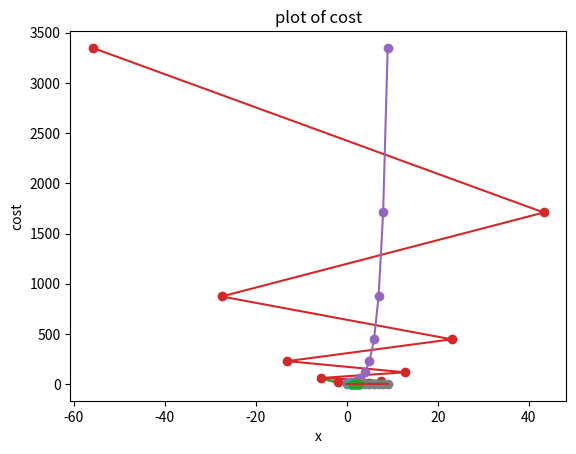

Python code for this plot:

import numpy as np
import matplotlib.pyplot as plt

def f(x):
  return x**2 - 4*x +6

Number0fPoints = 101
x= np.linspace(-5., 5, Number0fPoints)
fx= f(x)
plt.plot(x,fx)
plt.grid()
plt.xlabel('x')
plt.ylabel('f(x)')
plt.title('plot of f(x)')
plt.show()

xid = np.argmin(fx)
xopt =x[xid]
print(xopt, f(xopt))

plt.plot(x,f(x))
plt.grid()
plt.xlabel('x')
plt.ylabel('f(x)')
plt.title('plot of f(x)')
plt.plot(xopt, f(xopt), 'xr')
plt.show()

def f(x):
  return x**2 - 4*x +6

def grad_fx(x):
  return 2*x -4

def steepest_descent(func, grad_func, x0, learning_rate=0.01, Maxlter=10, verbose=True):
  paths =[]
  for i in range(Maxlter):
    x1= x0- learning_rate* grad_func(x0)
    if verbose:
      print('{0:03d}:{1:4.3f}, {2:4.2E}'.format(i, x1, func(x1)))
    x0=x1
    paths.append(x0)
  return(x0, func(x0), paths)

xopt, fopt, paths = steepest_descent(f, grad_fx, 0.0, learning_rate=1.2)

def f(x):
  return x**2 -4*x +6

def grad_fx(x):
  return 2*x-4

x=np.linspace(-5, 5, 1000)
paths = np.array(paths)
plt.plot(x, f(x))
plt.grid()
plt.xlabel('x')
plt.ylabel('f(x)')
plt.title('plot of f(x)')
plt.plot(paths, f(paths), 'o-')
plt.show()

plt.plot(f(paths), '-o')
plt.grid()
plt.xlabel('x')
plt.ylabel('cost')
plt.title('plot of cost')
plt.show()

xopt, fopt, paths = steepest_descent(f, grad_fx, 1.0, learning_rate=1)

x=np.linspace(0.5,3.5,1000)
paths = np.array(paths)
plt.plot(x,f(x))
plt.grid()
plt.xlabel('x')
plt.ylabel('f(x)')
plt.title('plot of f(x)')
plt.plot(paths, f(paths), 'o-')
plt.show()

plt.plot(f(paths),'o-')
plt.grid()
plt.xlabel('x')
plt.ylabel('cost')
plt.title('plot of cost')
plt.show()

xopt, fopt, paths = steepest_descent(f, grad_fx, 1.0, learning_rate=0.001)

x=np.linspace(0.5,3.5,1000)
paths = np.array(paths)
plt.plot(x, f(x))
plt.grid()
plt.xlabel('x')
plt.ylabel('f(x)')
plt.title ('plot of f(x)')
plt.plot(paths, f(paths), 'o-')
plt.show()

plt.plot(f(paths))
plt.grid()
plt.xlabel('x')
plt.ylabel('cost')
plt.title('plot of cost')
plt.show()

xop, fopt, paths = steepest_descent(f, grad_fx, 3.0, learning_rate=0.9)

x=np.linspace(0.5, 3.5, 1000)
paths = np.array(paths)
plt.plot(x, f(x))
plt.grid()
plt.xlabel('x')
plt.ylabel('f(x)')
plt.title('plot of f(x)')
plt.plot(paths, f(paths), 'o-')
plt.show()

plt.plot(f(paths))
plt.grid()
plt.xlabel('x')
plt.ylabel('cost')
plt.title('plot of cost')
plt.show()